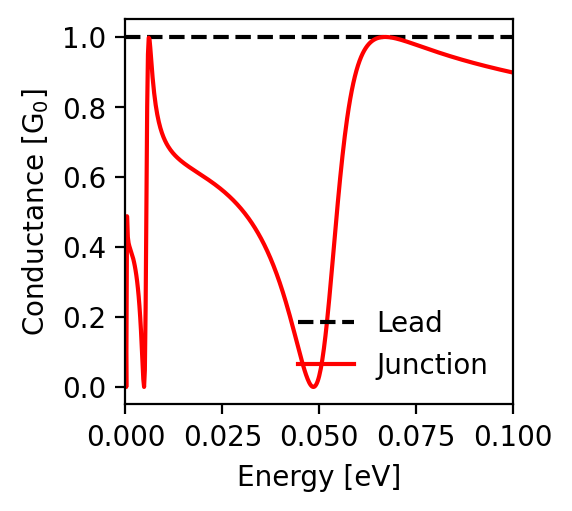

Source data for this figure (header and first rows):
energy; conductance_lead; conductance_junction
-0.1; 1.0; 0.898
-0.0998; 1.0; 0.899
-0.0996; 1.0; 0.899
-0.0994; 1.0; 0.9
-0.0992; 1.0; 0.9
-0.099; 1.0; 0.901
-0.0988; 1.0; 0.901
-0.0986; 1.0; 0.902
-0.0984; 1.0; 0.902
-0.0982; 1.0; 0.903
-0.098; 1.0; 0.903
-0.0978; 1.0; 0.904
-0.0976; 1.0; 0.904
-0.0974; 1.0; 0.905
-0.0972; 1.0; 0.905
-0.097; 1.0; 0.906
-0.0968; 1.0; 0.906
-0.0966; 1.0; 0.907
-0.0964; 1.0; 0.907
-0.0962; 1.0; 0.908
-0.096; 1.0; 0.908
-0.0958; 1.0; 0.909
-0.0956; 1.0; 0.909
-0.0954; 1.0; 0.91
-0.0952; 1.0; 0.911
-0.095; 1.0; 0.911
-0.0948; 1.0; 0.912
-0.0946; 1.0; 0.912
-0.0944; 1.0; 0.913
-0.0942; 1.0; 0.913
-0.094; 1.0; 0.914
-0.0938; 1.0; 0.914
-0.0936; 1.0; 0.915
-0.0934; 1.0; 0.915
-0.0932; 1.0; 0.916
-0.093; 1.0; 0.917
-0.0928; 1.0; 0.917
-0.0926; 1.0; 0.918
-0.0924; 1.0; 0.918
-0.0922; 1.0; 0.919
-0.092; 1.0; 0.919
-0.0918; 1.0; 0.92
-0.0916; 1.0; 0.921
-0.0914; 1.0; 0.921
-0.0912; 1.0; 0.922
-0.091; 1.0; 0.922
-0.0908; 1.0; 0.923
-0.0906; 1.0; 0.923
-0.0904; 1.0; 0.924
-0.0902; 1.0; 0.925
-0.09; 1.0; 0.925
-0.0898; 1.0; 0.926
-0.0896; 1.0; 0.926
-0.0894; 1.0; 0.927
-0.0892; 1.0; 0.928
-0.089; 1.0; 0.928
-0.0888; 1.0; 0.929
-0.0886; 1.0; 0.929
-0.0884; 1.0; 0.93
-0.0882; 1.0; 0.931
... 941 more rows
